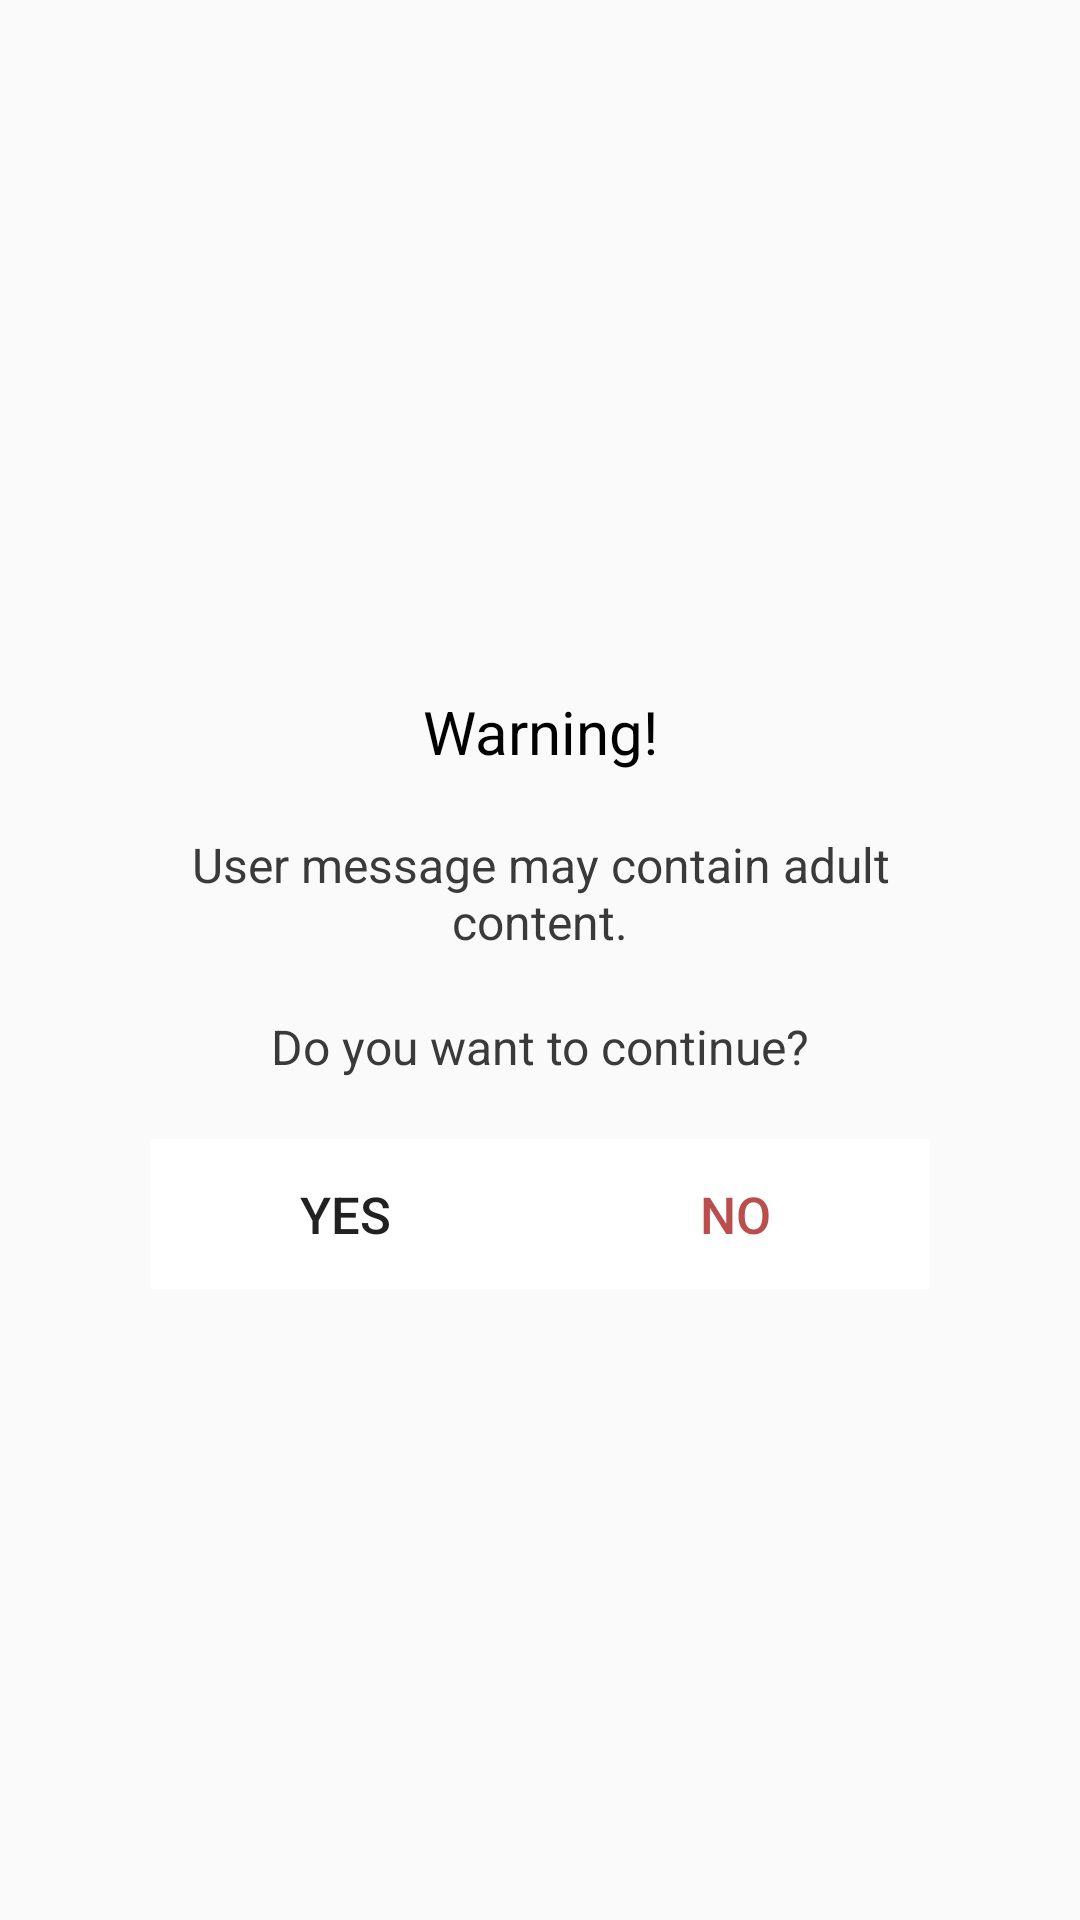

Write the Android layout XML for this screen, with the resource values it uses.
<!-- AndroidManifest.xml: application theme AppTheme -->
<!-- res/layout/adult_content_warning.xml -->
<?xml version="1.0" encoding="utf-8"?>
<LinearLayout
    xmlns:android="http://schemas.android.com/apk/res/android"
    android:layout_width="match_parent"
    android:layout_height="match_parent"
    android:background="@drawable/rounded_box"
    android:gravity="center"
    android:paddingTop="20dp"
    android:orientation="vertical">

    <TextView
        android:layout_width="match_parent"
        android:layout_height="wrap_content"
        android:textColor="@color/black"
        android:textAlignment="center"
        android:layout_marginBottom="20dp"
        android:textSize="20sp"
        android:text="@string/dialog_warning"/>

    <TextView
        android:layout_width="match_parent"
        android:layout_height="wrap_content"
        android:textAlignment="center"
        android:layout_marginLeft="50dp"
        android:layout_marginRight="50dp"
        android:layout_marginBottom="20dp"
        android:textColor="@color/dark_gray"
        android:textSize="16sp"
        android:text="@string/dialog_info_1"/>

    <TextView
        android:layout_width="match_parent"
        android:layout_height="wrap_content"
        android:textAlignment="center"
        android:layout_marginLeft="50dp"
        android:layout_marginRight="50dp"
        android:textColor="@color/dark_gray"
        android:textSize="16sp"
        android:text="@string/dialog_info_2"/>

    <LinearLayout
        android:layout_width="match_parent"
        android:layout_height="wrap_content"
        android:layout_marginTop="20dp"
        android:layout_marginLeft="50dp"
        android:layout_marginRight="50dp"
        android:orientation="horizontal">

        <Button
            android:id="@+id/adult_content_warning_yes"
            android:layout_width="0dp"
            android:layout_height="50dp"
            android:background="@color/white"
            android:layout_weight="1"
            android:textSize="17sp"
            android:text="@string/dialog_yes"
            android:textAllCaps="true"
            style="?android:attr/borderlessButtonStyle"/>

        <Button
            android:id="@+id/adult_content_warning_no"
            android:layout_width="0dp"
            android:layout_height="50dp"
            android:background="@color/white"
            android:layout_weight="1"
            android:textColor="@color/red"
            android:textSize="17sp"
            android:text="@string/dialog_no"
            android:textAllCaps="true"
            style="?android:attr/borderlessButtonStyle"/>

    </LinearLayout>

</LinearLayout>
<!-- resources referenced by this layout -->
<resources>
  <color name="black">#000</color>
  <color name="dark_gray">#3A3A3A</color>
  <color name="red">#BB4D4D</color>
  <color name="white">#FFF</color>
  <string name="dialog_info_1">User message may contain adult content.</string>
  <string name="dialog_info_2">Do you want to continue?</string>
  <string name="dialog_no">no</string>
  <string name="dialog_warning">Warning!</string>
  <string name="dialog_yes">yes</string>
  <style name="AppTheme" parent="Theme.AppCompat.Light.DarkActionBar">
          <item name="windowNoTitle">true</item>
          <item name="android:popupAnimationStyle">@anim/enter_from_right</item>
          
          <item name="colorPrimary">@color/header_color</item>
          <item name="colorPrimaryDark">@color/header_color_dark</item>
          <item name="colorAccent">@color/colorAccent</item>
      </style>
  <color name="header_color">#18181A</color>
  <color name="header_color_dark">#18181A</color>
  <color name="colorAccent">#032038</color>
</resources>
